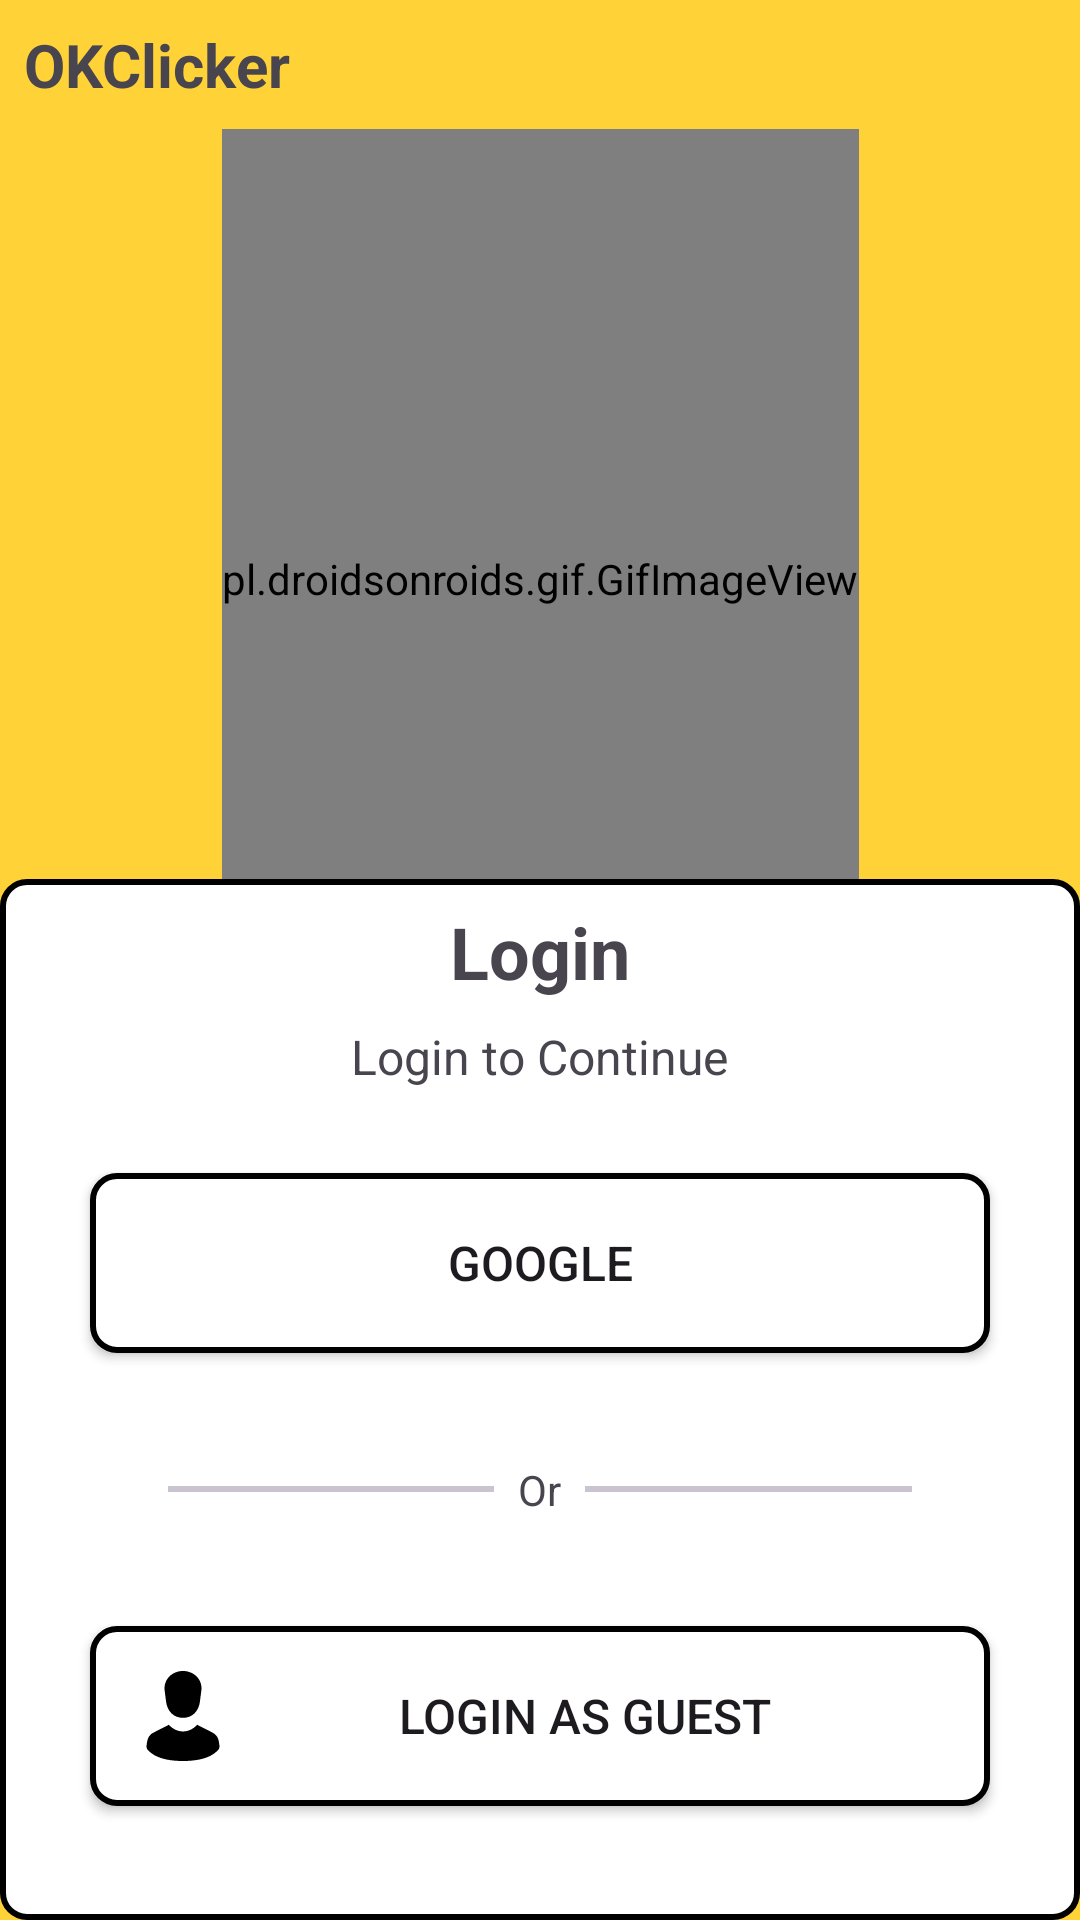

Android layout source for this screen:
<!-- AndroidManifest.xml: application theme Theme.OKclicker -->
<!-- res/layout/activity_main.xml -->
<?xml version="1.0" encoding="utf-8"?>
 <androidx.constraintlayout.widget.ConstraintLayout xmlns:android="http://schemas.android.com/apk/res/android"
    xmlns:app="http://schemas.android.com/apk/res-auto"
    android:orientation="vertical"
    xmlns:tools="http://schemas.android.com/tools"
    android:id="@+id/main"
    android:layout_width="match_parent"
    android:layout_height="match_parent"
    android:background="@color/Yellow"
    tools:context=".MainActivity">

    <com.google.android.material.appbar.AppBarLayout
        android:id="@+id/appbar"
        android:layout_width="match_parent"
        android:layout_height="wrap_content"
        app:layout_constraintTop_toTopOf="parent"
        android:background="@color/Yellow"
        app:layout_constraintBottom_toTopOf="@id/okclickergif"
        app:layout_constraintStart_toStartOf="parent"
        app:layout_constraintEnd_toEndOf="parent">

        <TextView
            android:layout_width="wrap_content"
            android:layout_height="wrap_content"
            android:textStyle="bold"
            android:text="OKClicker"
            android:textSize="20sp"
            android:padding="8dp"/>

    </com.google.android.material.appbar.AppBarLayout>

    <pl.droidsonroids.gif.GifImageView
        android:id="@+id/okclickergif"
        android:layout_width="wrap_content"
        android:layout_height="300dp"
        android:src="@drawable/design__negative_mask_effect__remix_"
        app:layout_constraintTop_toBottomOf="@id/appbar"
        app:layout_constraintLeft_toLeftOf="parent"
        app:layout_constraintRight_toRightOf="parent"/>

    <RelativeLayout
        android:layout_width="match_parent"
        android:layout_height="0dp"
        android:layout_marginTop="250dp"
        android:background="@drawable/loginpagebgstyle"
        app:layout_constraintStart_toStartOf="parent"
        app:layout_constraintEnd_toEndOf="parent"
        app:layout_constraintBottom_toBottomOf="parent"
        app:layout_constraintTop_toBottomOf="@id/appbar">

        <LinearLayout
            android:layout_width="match_parent"
            android:layout_height="match_parent"
            android:background="@drawable/buttonborder"
            android:orientation="vertical">

            <TextView
                android:layout_width="wrap_content"
                android:layout_height="wrap_content"
                android:layout_gravity="center"
                android:padding="8dp"
                android:textSize="24sp"
                android:textStyle="bold"
                android:text="Login"/>

            <TextView
                android:layout_width="wrap_content"
                android:layout_height="wrap_content"
                android:text="Login to Continue"
                android:layout_gravity="center"
                android:textSize="16sp"
                android:textStyle="normal"/>

            <androidx.appcompat.widget.AppCompatButton
                android:id="@+id/googleclick"
                android:layout_width="300dp"
                android:layout_height="60dp"
                android:layout_gravity="center"
                android:paddingHorizontal="16dp"
                android:text="Google"
                android:textSize="16sp"
                android:layout_marginTop="28dp"
                android:background="@drawable/buttonborder"
                android:drawableStart="@drawable/google" />

            <LinearLayout
                android:layout_width="match_parent"
                android:layout_height="wrap_content"
                android:padding="28dp"
                android:layout_marginHorizontal="28dp"
                android:orientation="horizontal"
                android:paddingHorizontal="10dp">

                <com.google.android.material.divider.MaterialDivider
                    android:layout_width="0dp"
                    android:layout_height="wrap_content"
                    android:layout_gravity="center"
                    android:layout_weight="1"
                    app:dividerThickness="2dp" />

                <TextView
                    android:layout_width="wrap_content"
                    android:layout_height="wrap_content"
                    android:layout_gravity="center"
                    android:gravity="center"
                    android:padding="8dp"
                    android:fontFamily=""
                    android:text="Or" />

                <com.google.android.material.divider.MaterialDivider
                    android:layout_width="0dp"
                    android:layout_height="wrap_content"
                    android:layout_gravity="center"
                    android:layout_weight="1"
                    app:dividerThickness="2dp" />
            </LinearLayout>

            <androidx.appcompat.widget.AppCompatButton
                android:id="@+id/guestclick"
                android:layout_width="300dp"
                android:layout_height="60dp"
                android:layout_gravity="center"
                android:paddingHorizontal="16dp"
                android:text="Login as Guest"
                android:textSize="16sp"
                android:background="@drawable/buttonborder"
                android:drawableStart="@drawable/person_2_svgrepo_com" />
        </LinearLayout>
    </RelativeLayout>
</androidx.constraintlayout.widget.ConstraintLayout>
<!-- resources referenced by this layout -->
<resources>
  <color name="Yellow">#ffd337</color>
  <!-- drawable buttonborder (drawable) -->
  <?xml version="1.0" encoding="utf-8"?>
  <shape xmlns:android="http://schemas.android.com/apk/res/android">
      
      <solid android:color="@android:color/white" />
  
      
      <stroke
          android:width="2dp"
          android:color="@android:color/black" />
  
      
      <corners android:radius="8dp" />
  </shape>
  <!-- drawable design__negative_mask_effect__remix_: gif bitmap (drawable, 157012 bytes) -->
  <!-- drawable loginpagebgstyle (drawable) -->
  <?xml version="1.0" encoding="utf-8"?>
  <shape xmlns:android="http://schemas.android.com/apk/res/android">
      <solid android:color="#FFffff" /> 
      <corners android:radius="24dp" /> 
  </shape>
  <!-- drawable person_2_svgrepo_com (drawable) -->
  <vector xmlns:android="http://schemas.android.com/apk/res/android"
      android:width="30dp"
      android:height="30dp"
      android:viewportWidth="512"
      android:viewportHeight="512">
    <path
        android:pathData="M159.13,169.72c5.64,58.34 43.37,96.87 96.87,96.87c53.5,0 91.23,-38.53 96.87,-96.87l7.99,-63.03C365.81,44.77 315.28,0 256,0c-59.28,0 -109.81,44.77 -104.86,106.69L159.13,169.72z"
        android:fillColor="#000000"/>
    <path
        android:pathData="M463.21,422.57l-3.82,-24.35c-3.2,-20.42 -16.03,-38.04 -34.47,-47.36l-80.47,-40.69c-2.52,-1.27 -4.57,-3.19 -6.29,-5.34c-23.3,24.63 -51.6,39.12 -82.15,39.12c-30.55,0 -58.86,-14.49 -82.15,-39.12c-1.72,2.14 -3.77,4.06 -6.29,5.34l-80.47,40.69c-18.44,9.32 -31.27,26.94 -34.47,47.36l-3.83,24.35c-1.36,8.69 0.44,21.45 8.22,27.83C67.42,458.91 105.88,512 256,512c150.13,0 188.58,-53.09 198.99,-61.61C462.78,444.02 464.58,431.26 463.21,422.57z"
        android:fillColor="#000000"/>
  </vector>
  <style name="Theme.OKclicker" parent="Base.Theme.OKclicker" />
  <style name="Base.Theme.OKclicker" parent="Theme.Material3.DayNight.NoActionBar">
          
          
      </style>
</resources>
